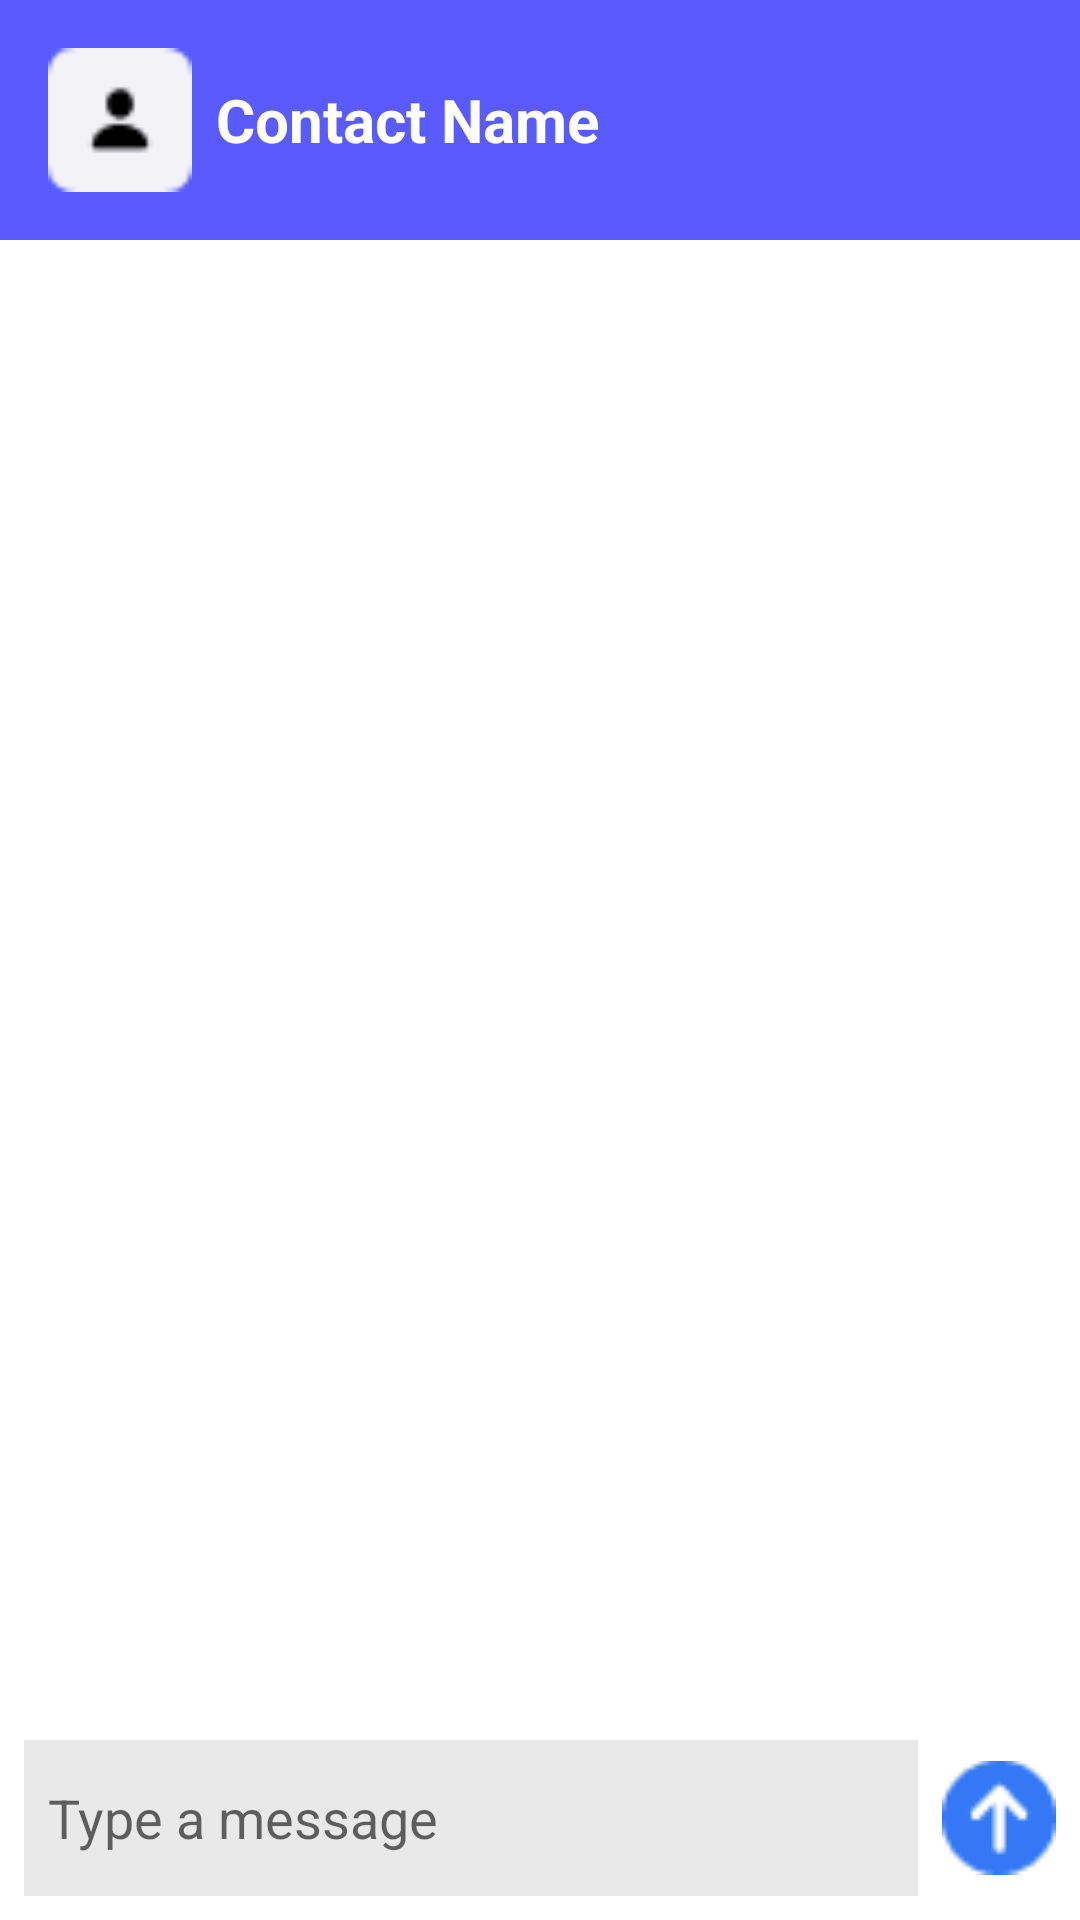

Produce the Android XML layout that renders to this screen, including the resource entries it uses.
<!-- AndroidManifest.xml: application theme Theme.ETalk -->
<!-- res/layout/activity_chat.xml -->
<LinearLayout xmlns:android="http://schemas.android.com/apk/res/android"
    android:layout_width="match_parent"
    android:layout_height="match_parent"
    android:orientation="vertical">

    
    <LinearLayout
        android:layout_width="match_parent"
        android:layout_height="wrap_content"
        android:orientation="horizontal"
        android:padding="16dp"
        android:gravity="center_vertical"
        android:background="#595BFF">

        
        <ImageView
            android:id="@+id/contactImage"
            android:layout_width="48dp"
            android:layout_height="48dp"
            android:layout_marginEnd="8dp"
            android:contentDescription="Contact Image"
            android:src="@drawable/ic_profile"
            android:scaleType="centerCrop" />

        
        <TextView
            android:id="@+id/chatTitle"
            android:layout_width="wrap_content"
            android:layout_height="wrap_content"
            android:text="Contact Name"
            android:textColor="@color/white"
            android:textSize="20sp"
            android:textStyle="bold" />
    </LinearLayout>

    
    <androidx.recyclerview.widget.RecyclerView
        android:id="@+id/messageRecyclerView"
        android:layout_width="match_parent"
        android:layout_height="0dp"
        android:layout_weight="1"
        android:padding="8dp"
        android:clipToPadding="false" />

    
    <LinearLayout
        android:layout_width="match_parent"
        android:layout_height="wrap_content"
        android:orientation="horizontal"
        android:padding="8dp"
        android:gravity="center_vertical">

        
        <EditText
            android:id="@+id/messageInput"
            android:layout_width="0dp"
            android:layout_height="52dp"
            android:layout_marginEnd="8dp"
            android:layout_weight="1"
            android:background="#E9E9E9"
            android:hint="Type a message"
            android:padding="8dp"
            android:textSize="18sp" />

        
        <ImageView
            android:id="@+id/sendButton"
            android:layout_width="38dp"
            android:layout_height="47dp"
            android:contentDescription="Send Message"
            android:src="@drawable/ic_send" />
    </LinearLayout>
</LinearLayout>
<!-- resources referenced by this layout -->
<resources>
  <color name="white">#FFFFFFFF</color>
  <!-- drawable ic_profile: png bitmap (drawable, 569 bytes) -->
  <!-- drawable ic_send: png bitmap (drawable, 725 bytes) -->
  <style name="Theme.ETalk" parent="Theme.MaterialComponents.DayNight.NoActionBar">
          
          <item name="colorPrimary">@color/purple_500</item>
          <item name="colorPrimaryVariant">@color/purple_700</item>
          <item name="colorOnPrimary">@color/white</item>
          
          <item name="colorSecondary">@color/teal_200</item>
          <item name="colorSecondaryVariant">@color/teal_700</item>
          <item name="colorOnSecondary">@color/black</item>
          
          <item name="android:statusBarColor">?attr/colorPrimaryVariant</item>
          
      </style>
  <color name="purple_500">#FF6200EE</color>
  <color name="purple_700">#FF3700B3</color>
  <color name="teal_200">#FF03DAC5</color>
  <color name="teal_700">#FF018786</color>
  <color name="black">#FF000000</color>
</resources>
